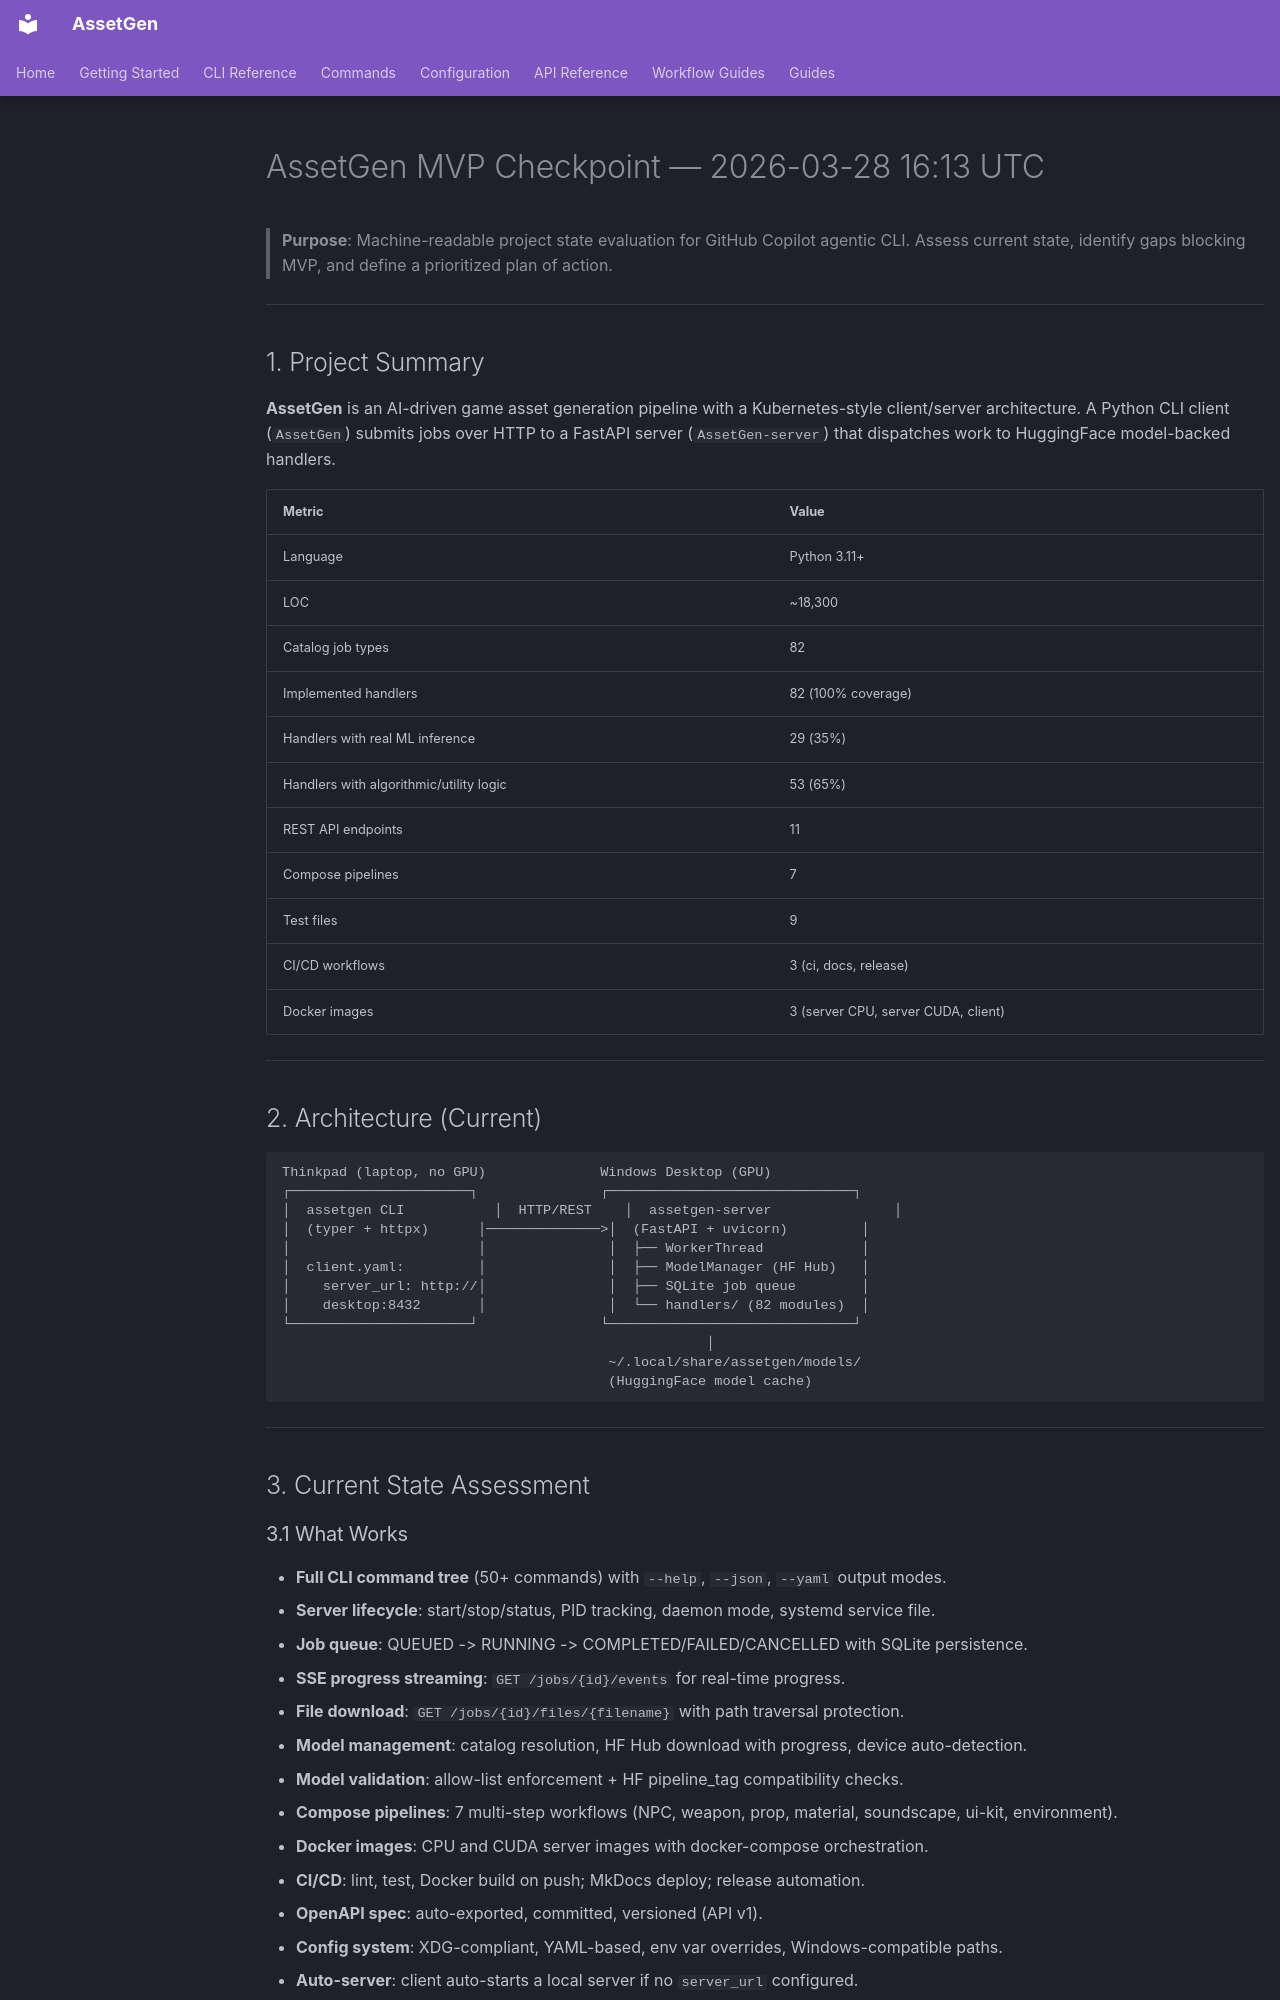

repository: aallbrig/AssetGen · page: introspect/20260328_161334-UTC_CHECKPOINT/index.html · generator: mkdocs

# AssetGen MVP Checkpoint — 2026-03-28 16:13 UTC

> **Purpose**: Machine-readable project state evaluation for GitHub Copilot agentic CLI.
> Assess current state, identify gaps blocking MVP, and define a prioritized plan of action.

---

## 1. Project Summary

**AssetGen** is an AI-driven game asset generation pipeline with a Kubernetes-style
client/server architecture. A Python CLI client (`AssetGen`) submits jobs over HTTP to a
FastAPI server (`AssetGen-server`) that dispatches work to HuggingFace model-backed handlers.

| Metric | Value |
|---|---|
| Language | Python 3.11+ |
| LOC | ~18,300 |
| Catalog job types | 82 |
| Implemented handlers | 82 (100% coverage) |
| Handlers with real ML inference | 29 (35%) |
| Handlers with algorithmic/utility logic | 53 (65%) |
| REST API endpoints | 11 |
| Compose pipelines | 7 |
| Test files | 9 |
| CI/CD workflows | 3 (ci, docs, release) |
| Docker images | 3 (server CPU, server CUDA, client) |

---

## 2. Architecture (Current)

```
Thinkpad (laptop, no GPU)              Windows Desktop (GPU)
┌──────────────────────┐               ┌──────────────────────────────┐
│  assetgen CLI           │  HTTP/REST    │  assetgen-server               │
│  (typer + httpx)      │──────────────>│  (FastAPI + uvicorn)         │
│                       │               │  ├── WorkerThread            │
│  client.yaml:         │               │  ├── ModelManager (HF Hub)   │
│    server_url: http://│               │  ├── SQLite job queue        │
│    desktop:8432       │               │  └── handlers/ (82 modules)  │
└──────────────────────┘               └──────────────────────────────┘
                                                    │
                                        ~/.local/share/assetgen/models/
                                        (HuggingFace model cache)
```

---

## 3. Current State Assessment

### 3.1 What Works

- **Full CLI command tree** (50+ commands) with `--help`, `--json`, `--yaml` output modes.
- **Server lifecycle**: start/stop/status, PID tracking, daemon mode, systemd service file.
- **Job queue**: QUEUED -> RUNNING -> COMPLETED/FAILED/CANCELLED with SQLite persistence.
- **SSE progress streaming**: `GET /jobs/{id}/events` for real-time progress.
- **File download**: `GET /jobs/{id}/files/{filename}` with path traversal protection.
- **Model management**: catalog resolution, HF Hub download with progress, device auto-detection.
- **Model validation**: allow-list enforcement + HF pipeline_tag compatibility checks.
- **Compose pipelines**: 7 multi-step workflows (NPC, weapon, prop, material, soundscape, ui-kit, environment).
- **Docker images**: CPU and CUDA server images with docker-compose orchestration.
- **CI/CD**: lint, test, Docker build on push; MkDocs deploy; release automation.
- **OpenAPI spec**: auto-exported, committed, versioned (API v1).
- **Config system**: XDG-compliant, YAML-based, env var overrides, Windows-compatible paths.
- **Auto-server**: client auto-starts a local server if no `server_url` configured.
- **Crash recovery**: stale RUNNING jobs reset to FAILED on server restart.
